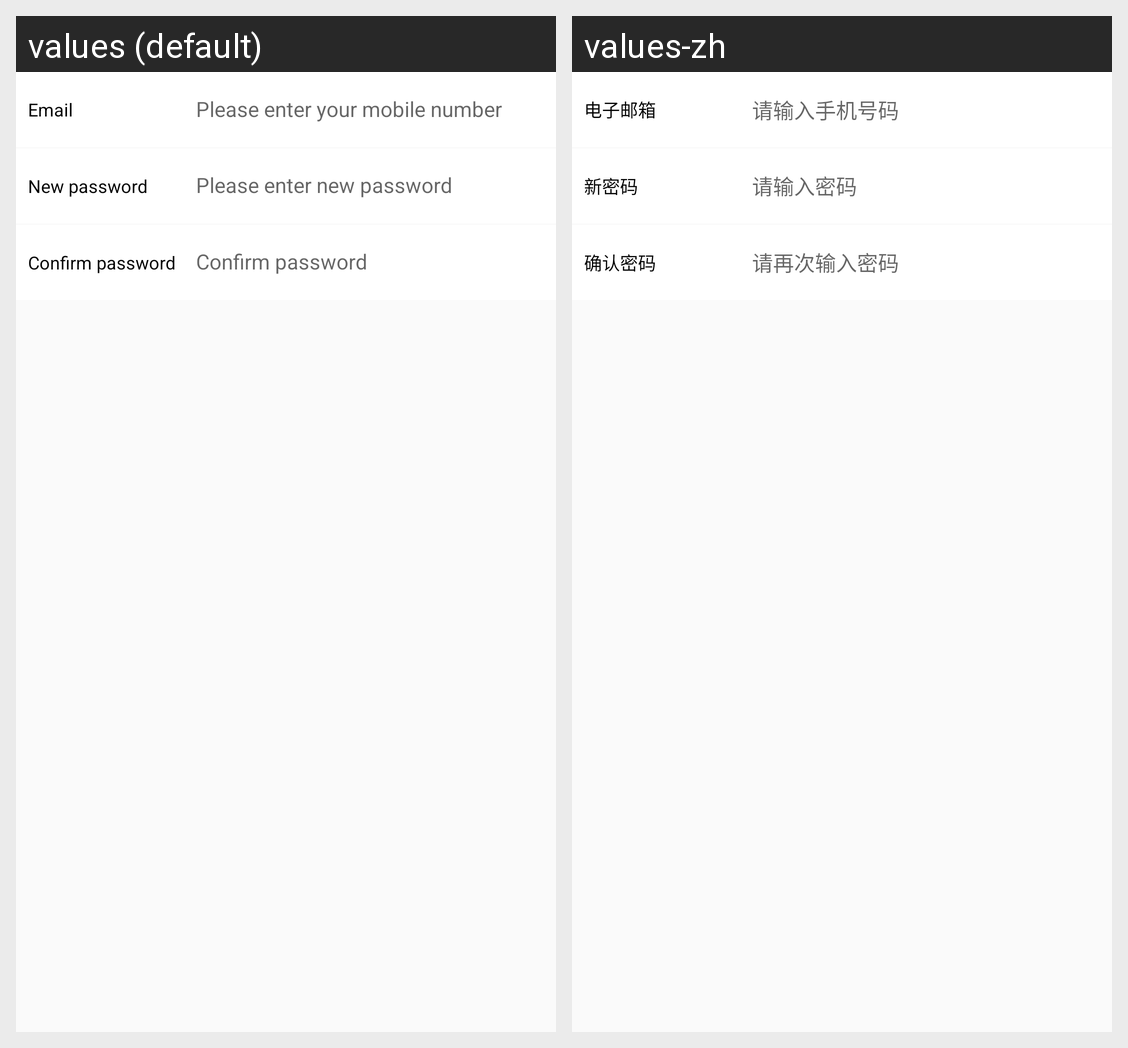

Here is an Android app screen in its default locale and in the app's own translations. Write out the translated-string differences for the strings that appear on this screen.
Android screen res/layout/fragment_edit_password.xml rendered under 2 locales, left to right: values (default), values-zh. Device: Nexus 5 (rendered at 1080×1920; each locale shown at half size, 540×960, under a caption strip naming it); theme AppThemeLight.
Strings drawn on this screen, with the default value and each locale's value (text and hints the layout hard-codes, and strings that could not be matched under every locale, appear in the picture but are not listed):

email
  values: Email
  values-zh: 电子邮箱

please_input_phone_number
  values: Please enter your mobile number
  values-zh: 请输入手机号码

new_password
  values: New password
  values-zh: 新密码

please_input_password
  values: Please enter new password
  values-zh: 请输入密码

double_check_password
  values: Confirm password
  values-zh: 确认密码

please_input_password_again
  values: Confirm password
  values-zh: 请再次输入密码
